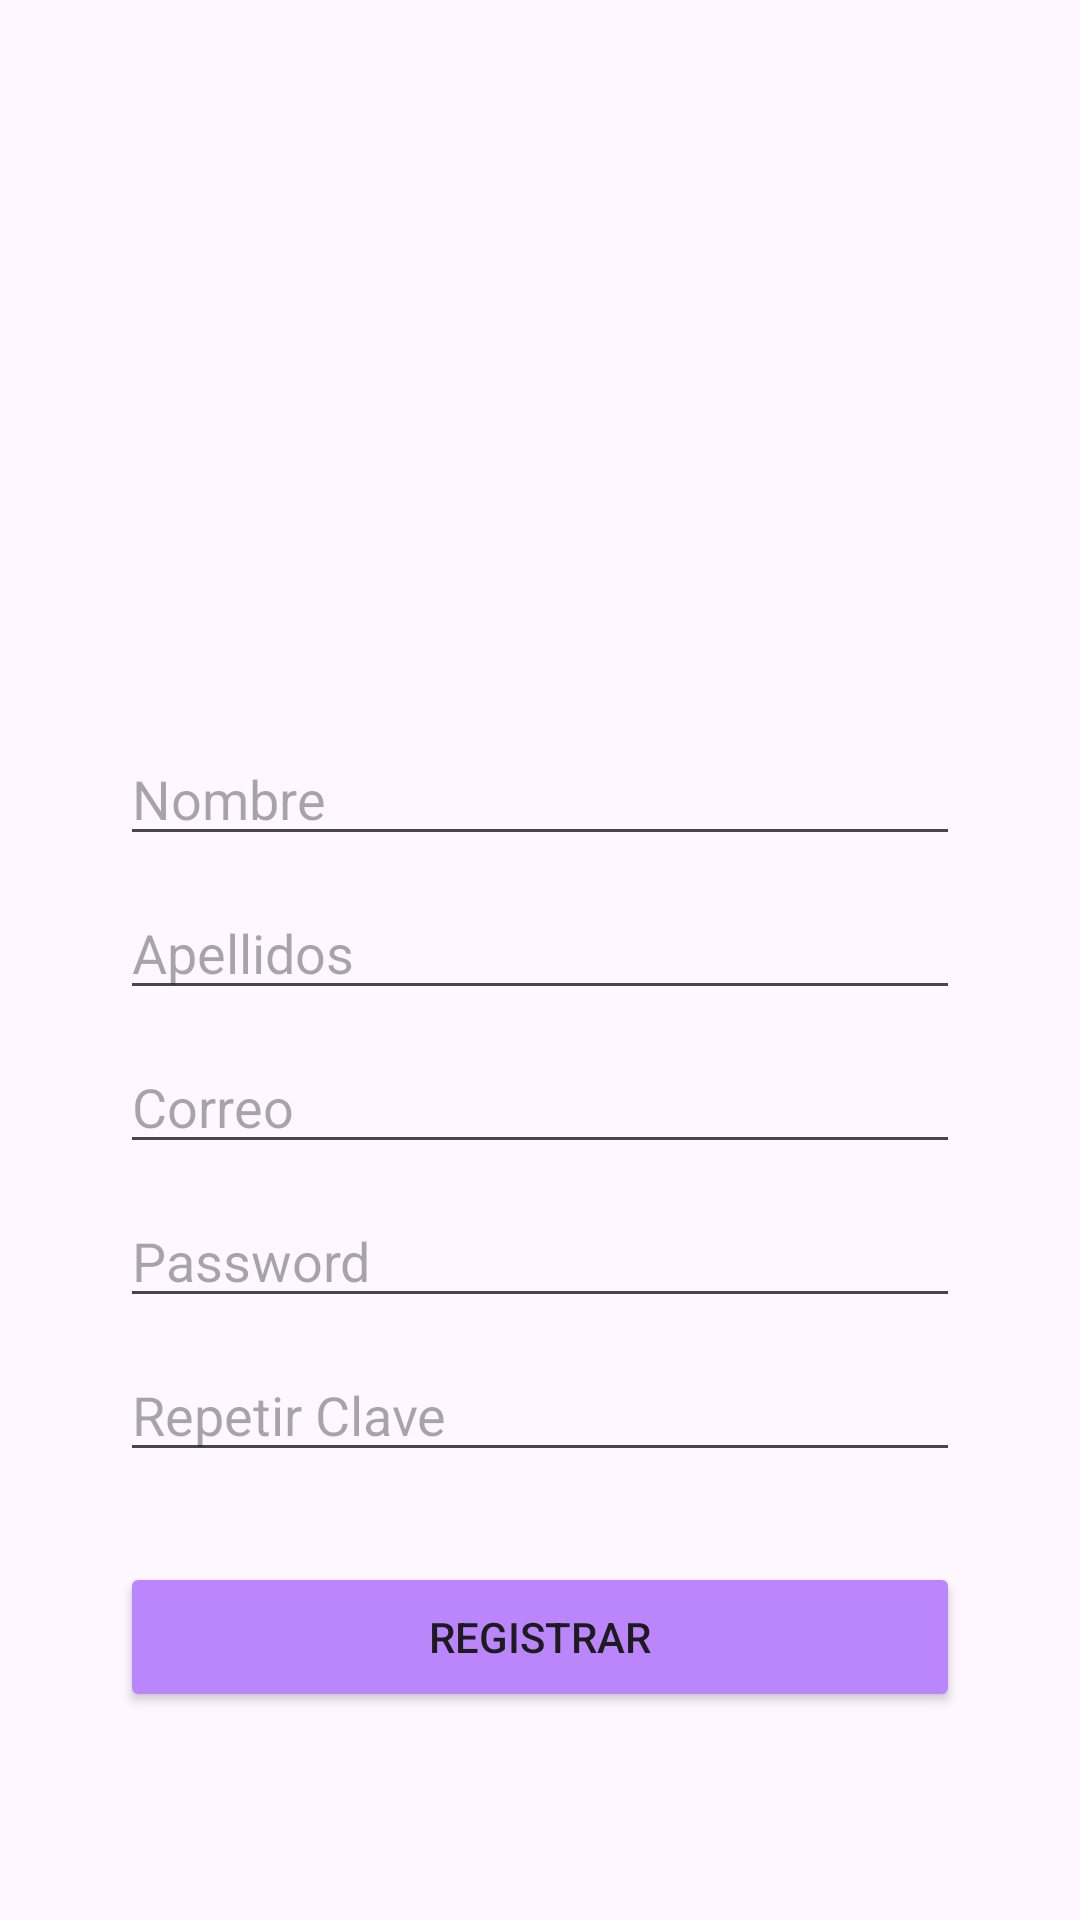

Here is an Android app screen rendered from its layout file. Give the layout XML and the strings, colors and styles it references.
<!-- AndroidManifest.xml: application theme Theme.CibertecApp_R -->
<!-- res/layout/activity_register.xml -->
<?xml version="1.0" encoding="utf-8"?>
<LinearLayout xmlns:android="http://schemas.android.com/apk/res/android"
    xmlns:app="http://schemas.android.com/apk/res-auto"
    android:layout_width="match_parent"
    android:layout_height="match_parent"
    android:gravity="center"
    android:orientation="vertical"
    android:paddingHorizontal="40dp">

    <ImageView
        android:layout_width="150dp"
        android:layout_height="150dp"
        android:src="@drawable/logo_cibertec_fondo_blanco" />

    <EditText
        android:layout_width="match_parent"
        android:layout_height="wrap_content"
        android:layout_marginTop="25dp"
        android:hint="@string/text_name_login"
        android:inputType="text" />

    <EditText
        android:layout_width="match_parent"
        android:layout_height="wrap_content"
        android:layout_marginTop="10dp"
        android:hint="@string/text_last_name_login"
        android:inputType="text" />

    <EditText
        android:layout_width="match_parent"
        android:layout_height="wrap_content"
        android:layout_marginTop="10dp"
        android:hint="@string/text_email_login"
        android:inputType="textEmailAddress" />

    <EditText
        android:layout_width="match_parent"
        android:layout_height="wrap_content"
        android:layout_marginTop="10dp"
        android:hint="@string/text_password_login"
        android:inputType="textPassword" />

    <EditText
        android:layout_width="match_parent"
        android:layout_height="wrap_content"
        android:layout_marginTop="10dp"
        android:hint="@string/text_repeat_password_login"
        android:inputType="textPassword" />

    <Button
        android:layout_width="match_parent"
        android:layout_height="50dp"
        android:layout_marginTop="30dp"
        android:backgroundTint="@color/purple"
        android:text="@string/btn_register_login"
        android:textAllCaps="true" />


</LinearLayout>
<!-- resources referenced by this layout -->
<resources>
  <color name="purple">#bb86fc</color>
  <string name="btn_register_login">Registrar</string>
  <string name="text_email_login">Correo</string>
  <string name="text_last_name_login">Apellidos</string>
  <string name="text_name_login">Nombre</string>
  <string name="text_password_login">Password</string>
  <string name="text_repeat_password_login">Repetir Clave</string>
  <style name="Theme.CibertecApp_R" parent="Base.Theme.CibertecApp_R" />
  <style name="Base.Theme.CibertecApp_R" parent="Theme.Material3.DayNight.NoActionBar">
          
          
      </style>
</resources>
